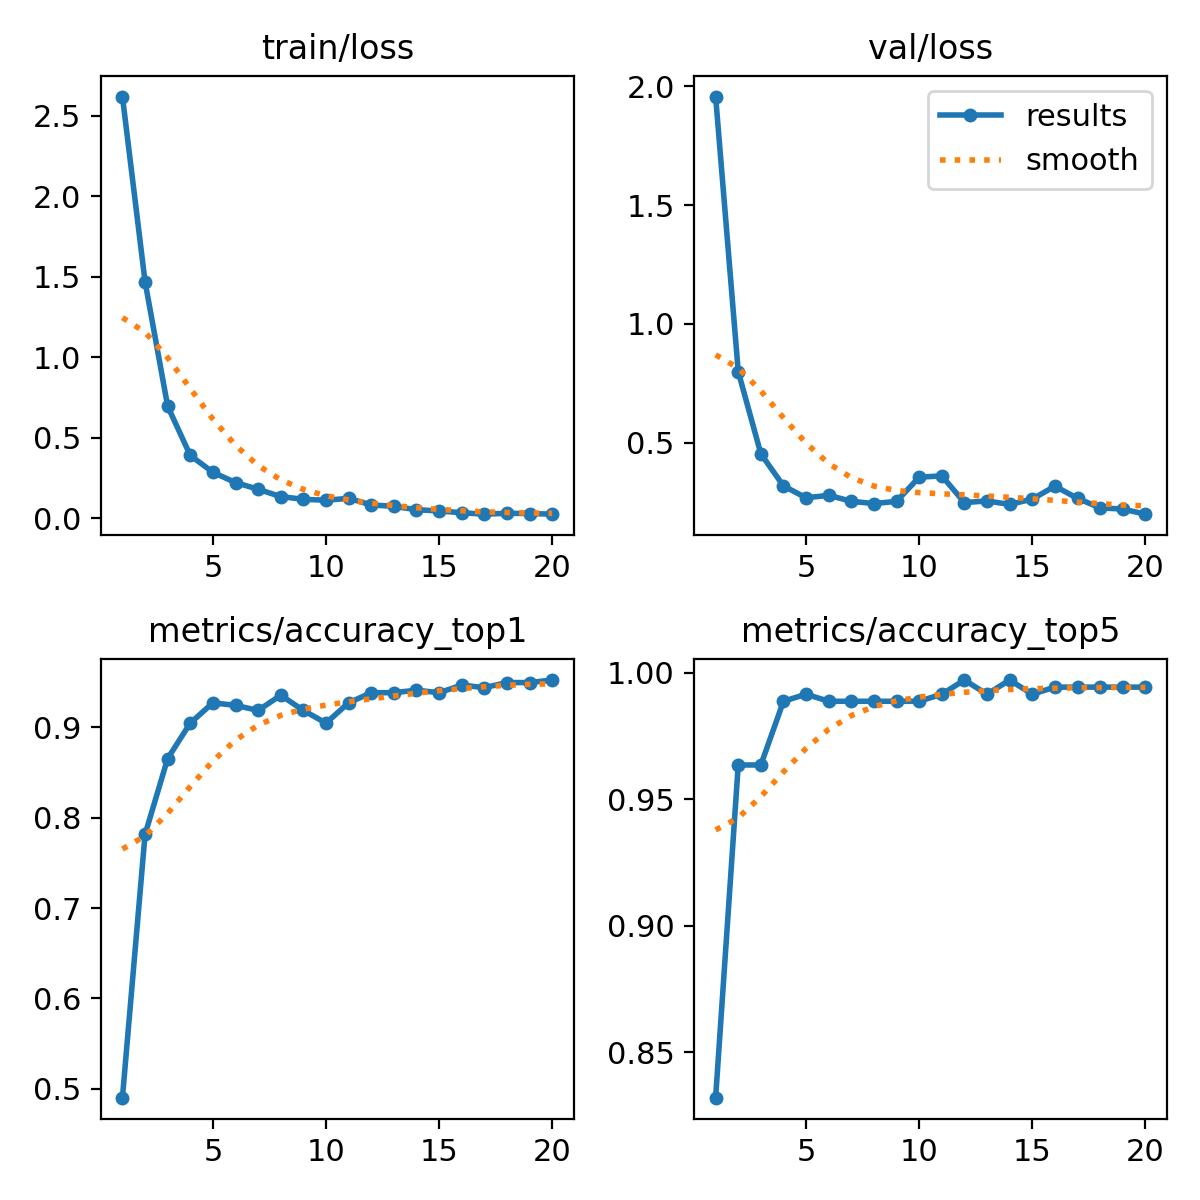

The data file committed next to this chart (first rows):
epoch, time, train/loss, metrics/accuracy_top1, metrics/accuracy_top5, val/loss, lr/pg0, lr/pg1, lr/pg2
1, 8.602, 2.618, 0.4902, 0.8319, 1.957, 0.0001499, 0.0001499, 0.0001499
2, 16.28, 1.468, 0.7815, 0.9636, 0.7991, 0.0002867, 0.0002867, 0.0002867
3, 23.72, 0.6952, 0.8656, 0.9636, 0.4531, 0.0004084, 0.0004084, 0.0004084
4, 31.4, 0.3898, 0.9048, 0.9888, 0.3182, 0.0003874, 0.0003874, 0.0003874
5, 38.9, 0.285, 0.9272, 0.9916, 0.268, 0.0003649, 0.0003649, 0.0003649
6, 46.56, 0.2212, 0.9244, 0.9888, 0.2785, 0.0003424, 0.0003424, 0.0003424
7, 53.94, 0.1795, 0.9188, 0.9888, 0.2534, 0.0003199, 0.0003199, 0.0003199
8, 61.06, 0.1343, 0.9356, 0.9888, 0.2437, 0.0002973, 0.0002973, 0.0002973
9, 68.58, 0.1171, 0.9188, 0.9888, 0.2532, 0.0002748, 0.0002748, 0.0002748
10, 75.99, 0.1116, 0.9048, 0.9888, 0.3548, 0.0002523, 0.0002523, 0.0002523
11, 84.56, 0.1234, 0.9272, 0.9916, 0.3604, 0.0002298, 0.0002298, 0.0002298
12, 91.92, 0.08234, 0.9384, 0.9972, 0.2482, 0.0002073, 0.0002073, 0.0002073
13, 99.3, 0.07369, 0.9384, 0.9916, 0.2547, 0.0001847, 0.0001847, 0.0001847
14, 106.9, 0.05261, 0.9412, 0.9972, 0.2403, 0.0001622, 0.0001622, 0.0001622
15, 114.6, 0.04511, 0.9384, 0.9916, 0.2624, 0.0001397, 0.0001397, 0.0001397
16, 122, 0.03382, 0.9468, 0.9944, 0.3171, 0.0001172, 0.0001172, 0.0001172
17, 129.5, 0.02502, 0.944, 0.9944, 0.2658, 9.464e-05, 9.464e-05, 9.464e-05
18, 136.8, 0.03073, 0.9496, 0.9944, 0.2255, 7.21175e-05, 7.21175e-05, 7.21175e-05
19, 144.4, 0.02859, 0.9496, 0.9944, 0.2208, 4.9595e-05, 4.9595e-05, 4.9595e-05
20, 151.7, 0.02535, 0.9524, 0.9944, 0.1992, 2.70725e-05, 2.70725e-05, 2.70725e-05
